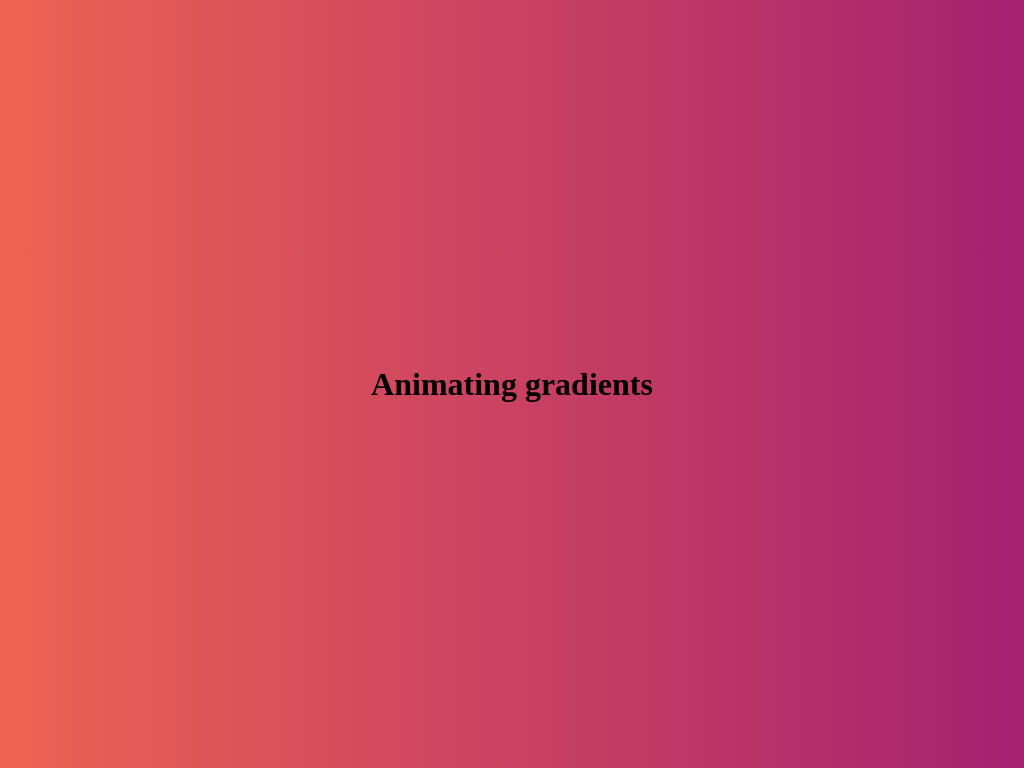

Here is a drawing made with CSS. Write the source that renders it.

<!-- file: animatingGradient.html -->
<!DOCTYPE html>
<html lang="en">
<head>
    <meta charset="UTF-8">
    <meta http-equiv="X-UA-Compatible" content="IE=edge">
    <meta name="viewport" content="width=device-width, initial-scale=1.0">
    <link rel="stylesheet" href="style.css">
    <title>Document</title>
</head>
<body>
    <div class="content">
        <h1 class="title">Animating gradients</h1>
      </div>
</body>
</html>

/* file: style.css */
:root {
    --gradient: linear-gradient(90deg, #ee6352, purple, #ee6352);
  }

  * {
    box-sizing: border-box;
  }

  body {
    margin: 0;
    min-height: 100vh;
    background-image: var(--gradient);
    background-size: 300%;
    animation: bg-animation 5s infinite;
    display: flex;
    justify-content: center;
    align-items: center;
  }

  @keyframes bg-animation {
    0% {background-position: left;}
    50% {background-position: right;}
    100% {background-position: left;}
  }
